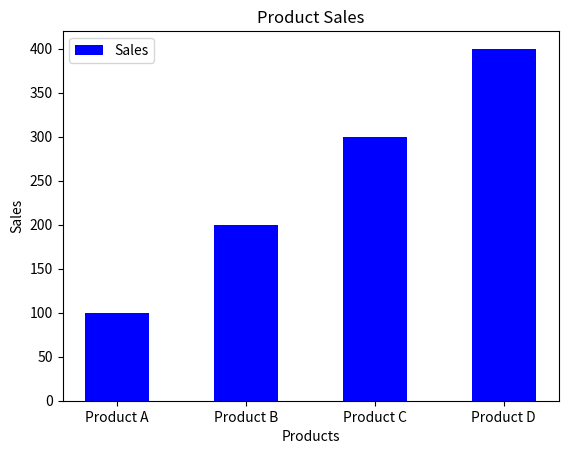

Reproduce this figure in Python.
import matplotlib.pyplot as plt




product = ['Product A', 'Product B', 'Product C', 'Product D']
sales = [100, 200, 300, 400]
plt.bar(product, sales, color='blue', width=0.5)
plt.title("Product Sales")
plt.xlabel("Products")
plt.ylabel("Sales")
plt.legend(['Sales'], loc='upper left')
plt.show()
